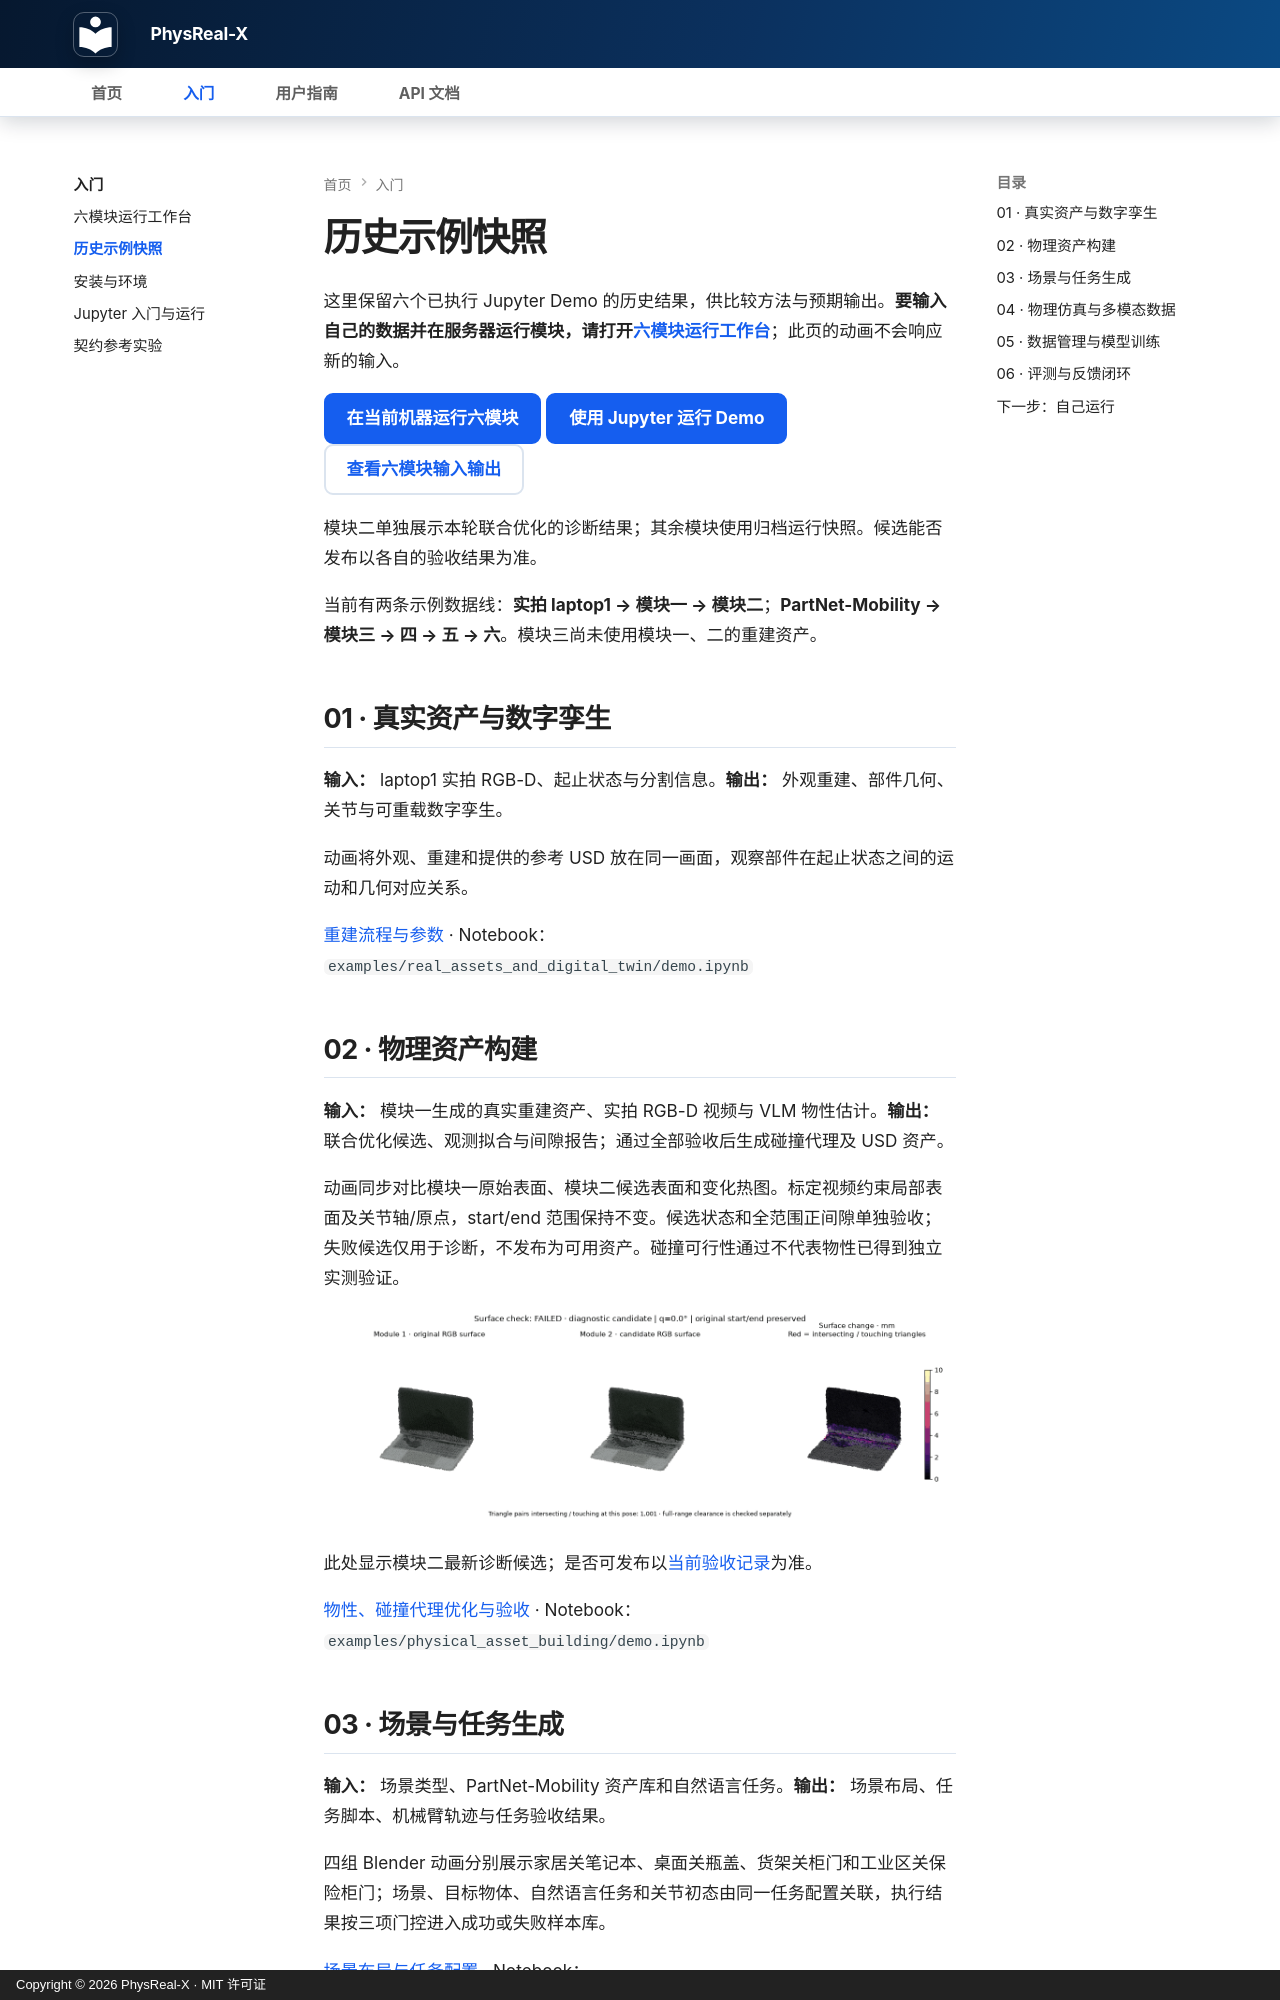

repository: bupt-yxp/PhysReal-X · page: getting-started/demos/index.html · generator: mkdocs · copyright: Copyright © 2026 PhysReal-X · MIT 许可证

---
title: 历史示例快照
---

# 历史示例快照

这里保留六个已执行 Jupyter Demo 的历史结果，供比较方法与预期输出。**要输入自己的数据并在服务器运行模块，请打开[六模块运行工作台](live-workbench.md)**；此页的动画不会响应新的输入。

[在当前机器运行六模块](live-workbench.md){ .md-button .md-button--primary }
[使用 Jupyter 运行 Demo](quickstart.md){ .md-button .md-button--primary }
[查看六模块输入输出](../user-guide/index.md){ .md-button }

<!-- demo-verification -->

模块二单独展示本轮联合优化的诊断结果；其余模块使用归档运行快照。候选能否发布以各自的验收结果为准。

当前有两条示例数据线：**实拍 laptop1 → 模块一 → 模块二**；**PartNet-Mobility → 模块三 → 四 → 五 → 六**。模块三尚未使用模块一、二的重建资产。

## 01 · 真实资产与数字孪生

**输入：** laptop1 实拍 RGB-D、起止状态与分割信息。**输出：** 外观重建、部件几何、关节与可重载数字孪生。

动画将外观、重建和提供的参考 USD 放在同一画面，观察部件在起止状态之间的运动和几何对应关系。

<!-- demo-preview:real_assets_and_digital_twin -->

[重建流程与参数](../user-guide/real-assets-and-digital-twin.md) · Notebook：`examples/real_assets_and_digital_twin/demo.ipynb`

## 02 · 物理资产构建

**输入：** 模块一生成的真实重建资产、实拍 RGB-D 视频与 VLM 物性估计。**输出：** 联合优化候选、观测拟合与间隙报告；通过全部验收后生成碰撞代理及 USD 资产。

动画同步对比模块一原始表面、模块二候选表面和变化热图。标定视频约束局部表面及关节轴/原点，start/end 范围保持不变。候选状态和全范围正间隙单独验收；失败候选仅用于诊断，不发布为可用资产。碰撞可行性通过不代表物性已得到独立实测验证。

[![模块二最新候选诊断动画](../assets/demos/physical_asset_building/joint-refinement-comparison.gif)](../assets/demos/physical_asset_building/joint-refinement-comparison.gif)

此处显示模块二最新诊断候选；是否可发布以[当前验收记录](../assets/demos/physical_asset_building/current-validation.json)为准。

[物性、碰撞代理优化与验收](../user-guide/physical-assets.md) · Notebook：`examples/physical_asset_building/demo.ipynb`
